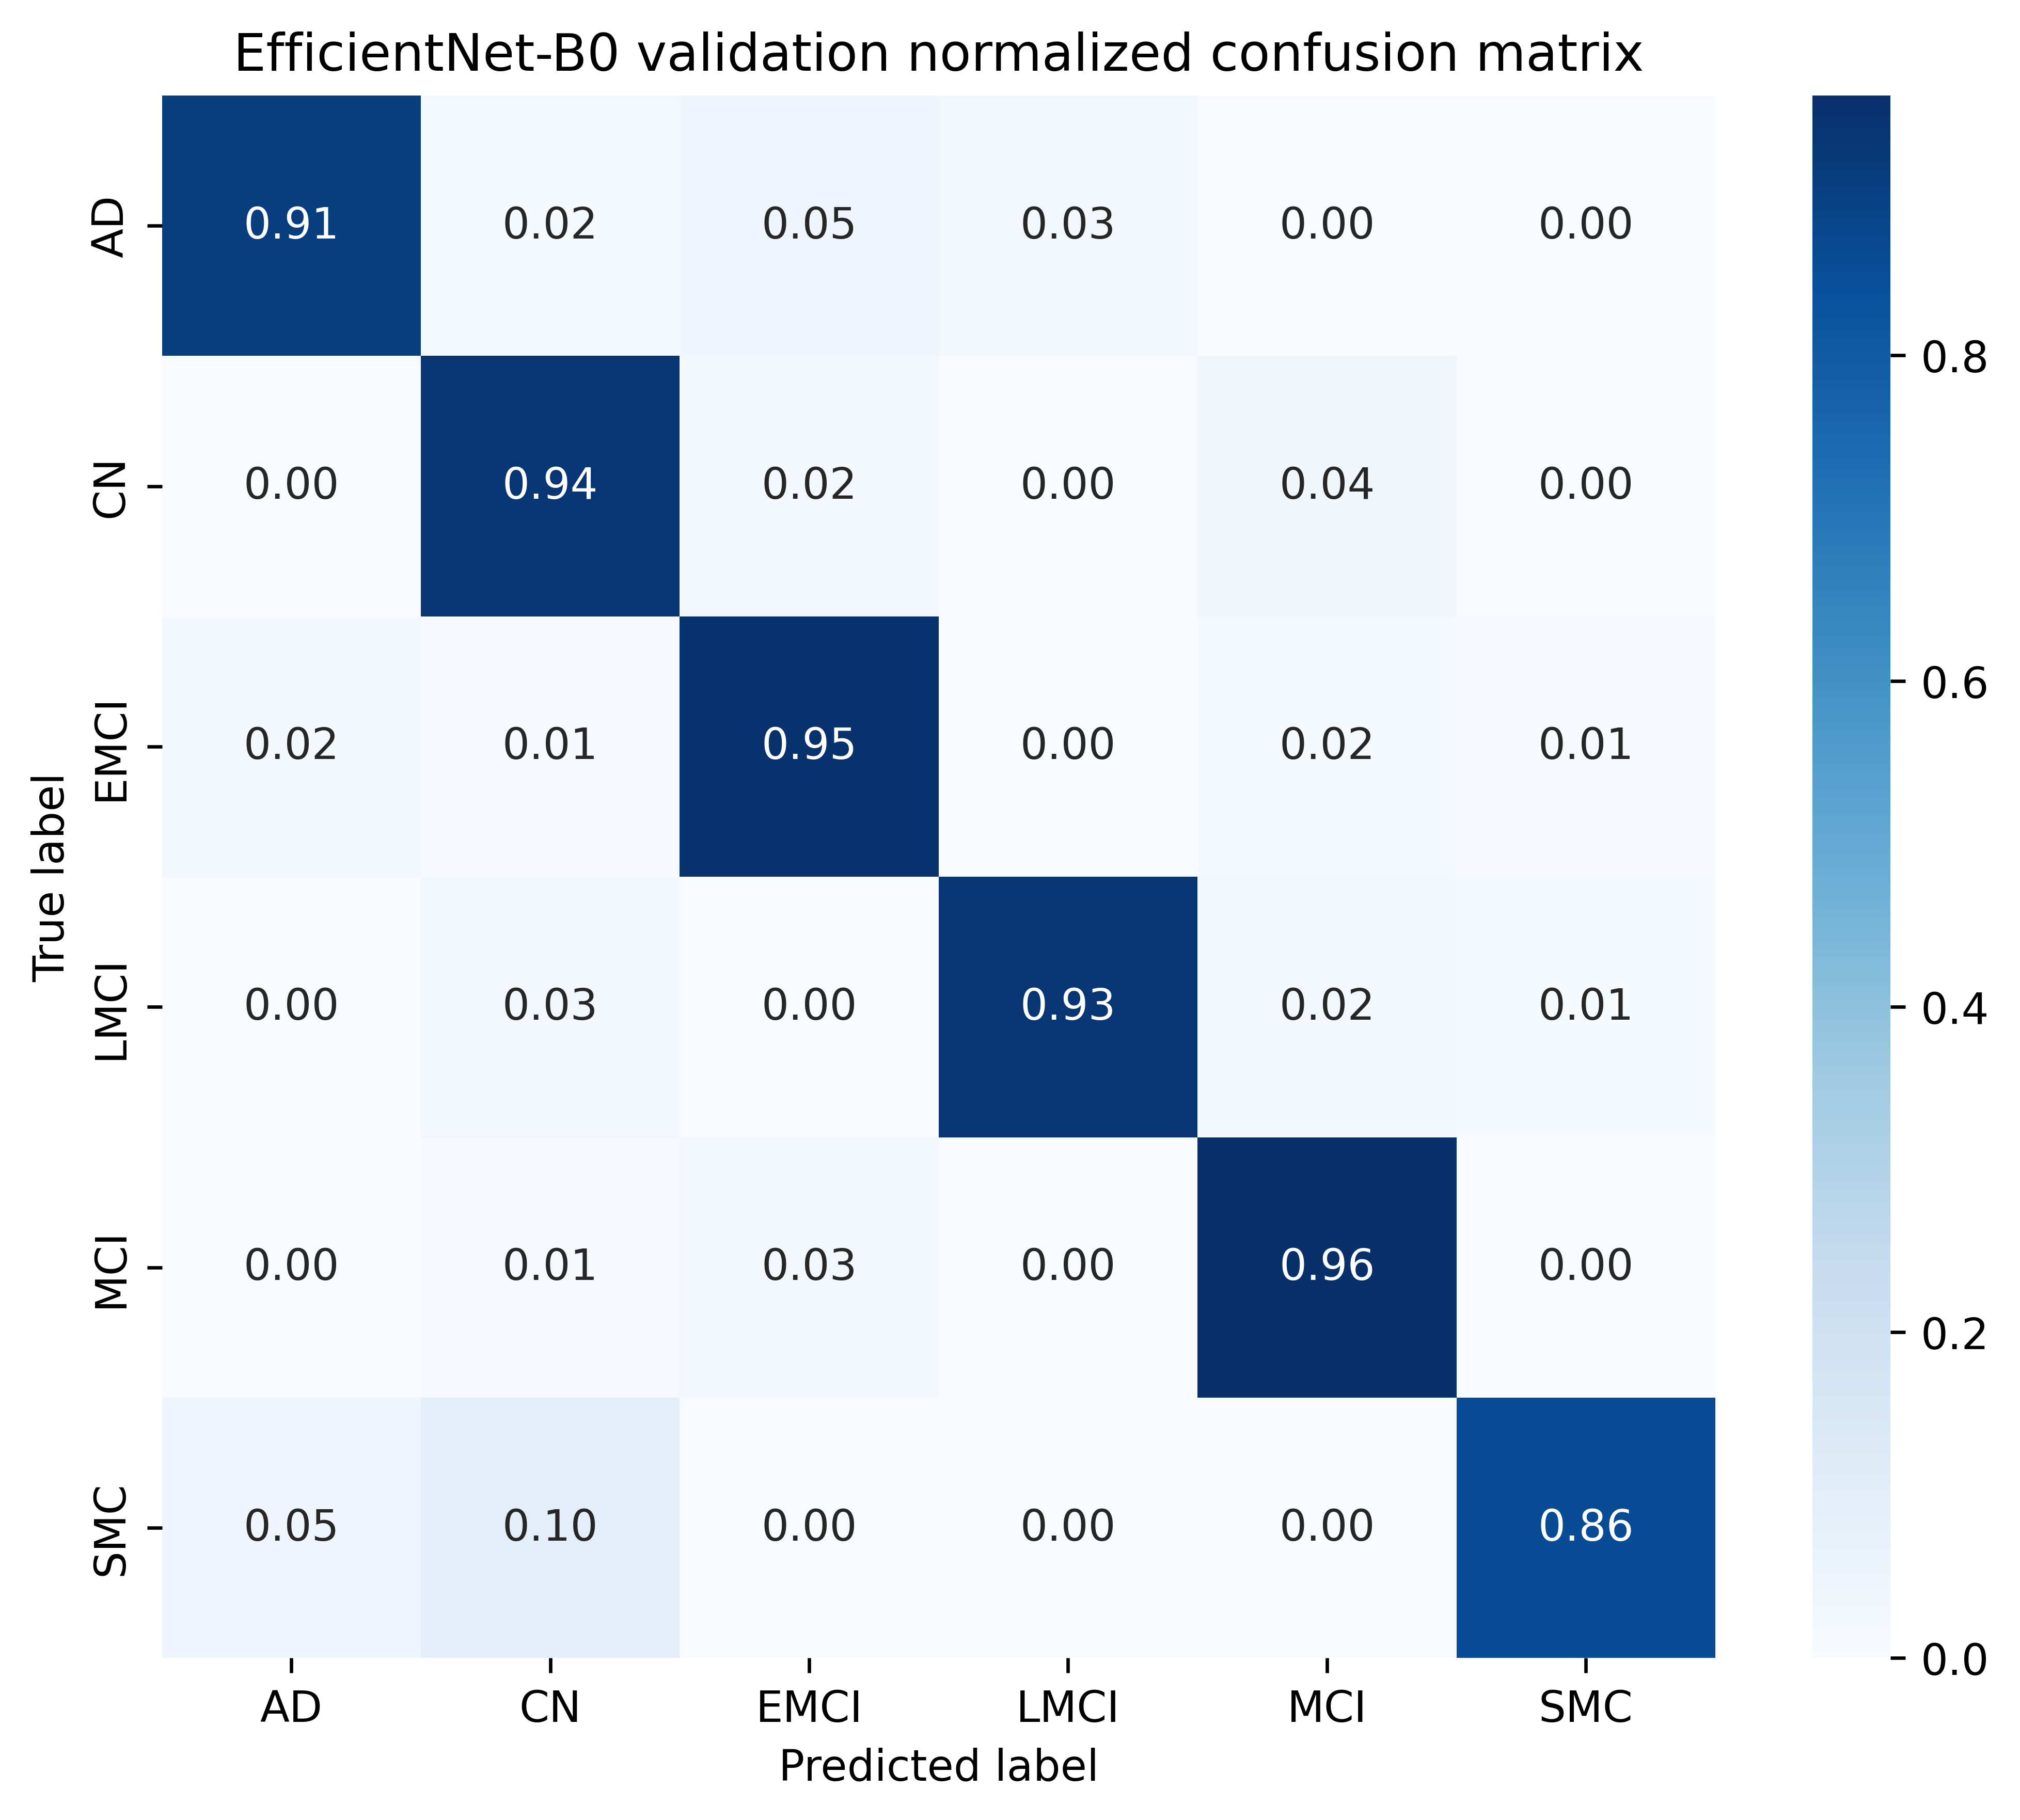

The file beside this chart, header and first rows:
, AD, CN, EMCI, LMCI, MCI, SMC
AD, 0.9077, 0.01538, 0.04615, 0.03077, 0.0, 0.0
CN, 0.0, 0.9396, 0.02013, 0.0, 0.04027, 0.0
EMCI, 0.02299, 0.005747, 0.9483, 0.0, 0.01724, 0.005747
LMCI, 0.0, 0.03297, 0.0, 0.9341, 0.02198, 0.01099
MCI, 0.0, 0.01351, 0.02703, 0.0, 0.9595, 0.0
SMC, 0.04762, 0.09524, 0.0, 0.0, 0.0, 0.8571
